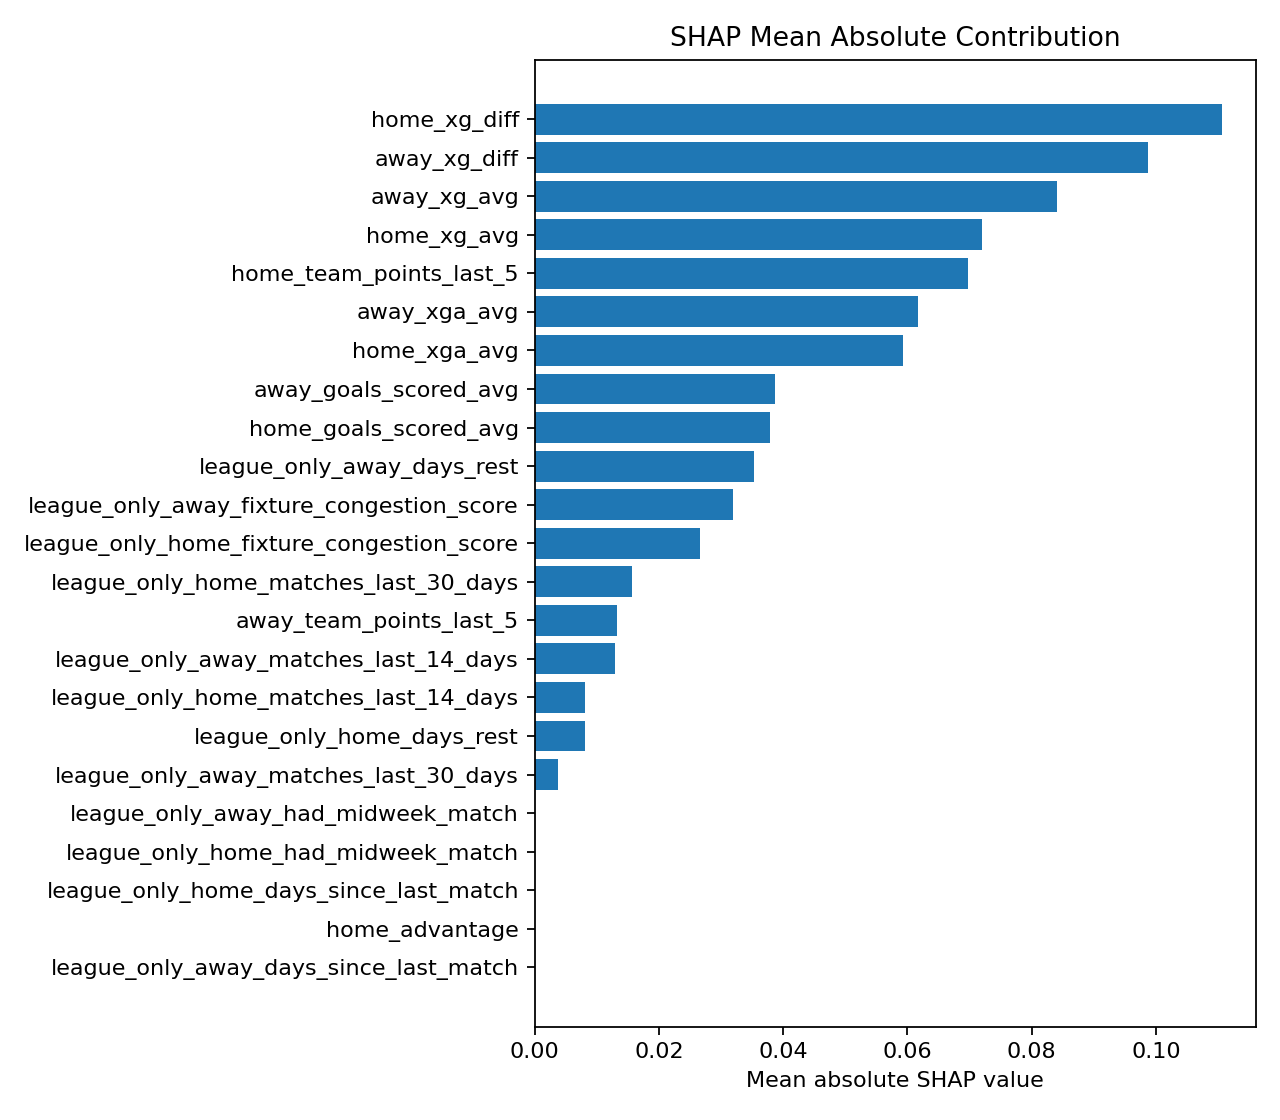

The data file committed next to this chart (first rows):
feature, mean_abs_shap, feature_group
home_xg_diff, 0.1105, xG
away_xg_diff, 0.09876, xG
away_xg_avg, 0.0841, xG
home_xg_avg, 0.07198, xG
home_team_points_last_5, 0.06973, form
away_xga_avg, 0.06175, xG
home_xga_avg, 0.0592, xG
away_goals_scored_avg, 0.03866, form
home_goals_scored_avg, 0.03784, form
league_only_away_days_rest, 0.03524, fatigue
league_only_away_fixture_congestion_scor…, 0.03191, fatigue
league_only_home_fixture_congestion_scor…, 0.02668, fatigue
league_only_home_matches_last_30_days, 0.01568, fatigue
away_team_points_last_5, 0.01334, form
league_only_away_matches_last_14_days, 0.01293, fatigue
league_only_home_matches_last_14_days, 0.008169, fatigue
league_only_home_days_rest, 0.008065, fatigue
league_only_away_matches_last_30_days, 0.00378, fatigue
league_only_home_had_midweek_match, 0.0, fatigue
league_only_home_days_since_last_match, 0.0, form
home_advantage, 0.0, form
league_only_away_had_midweek_match, 0.0, fatigue
league_only_away_days_since_last_match, 0.0, form
